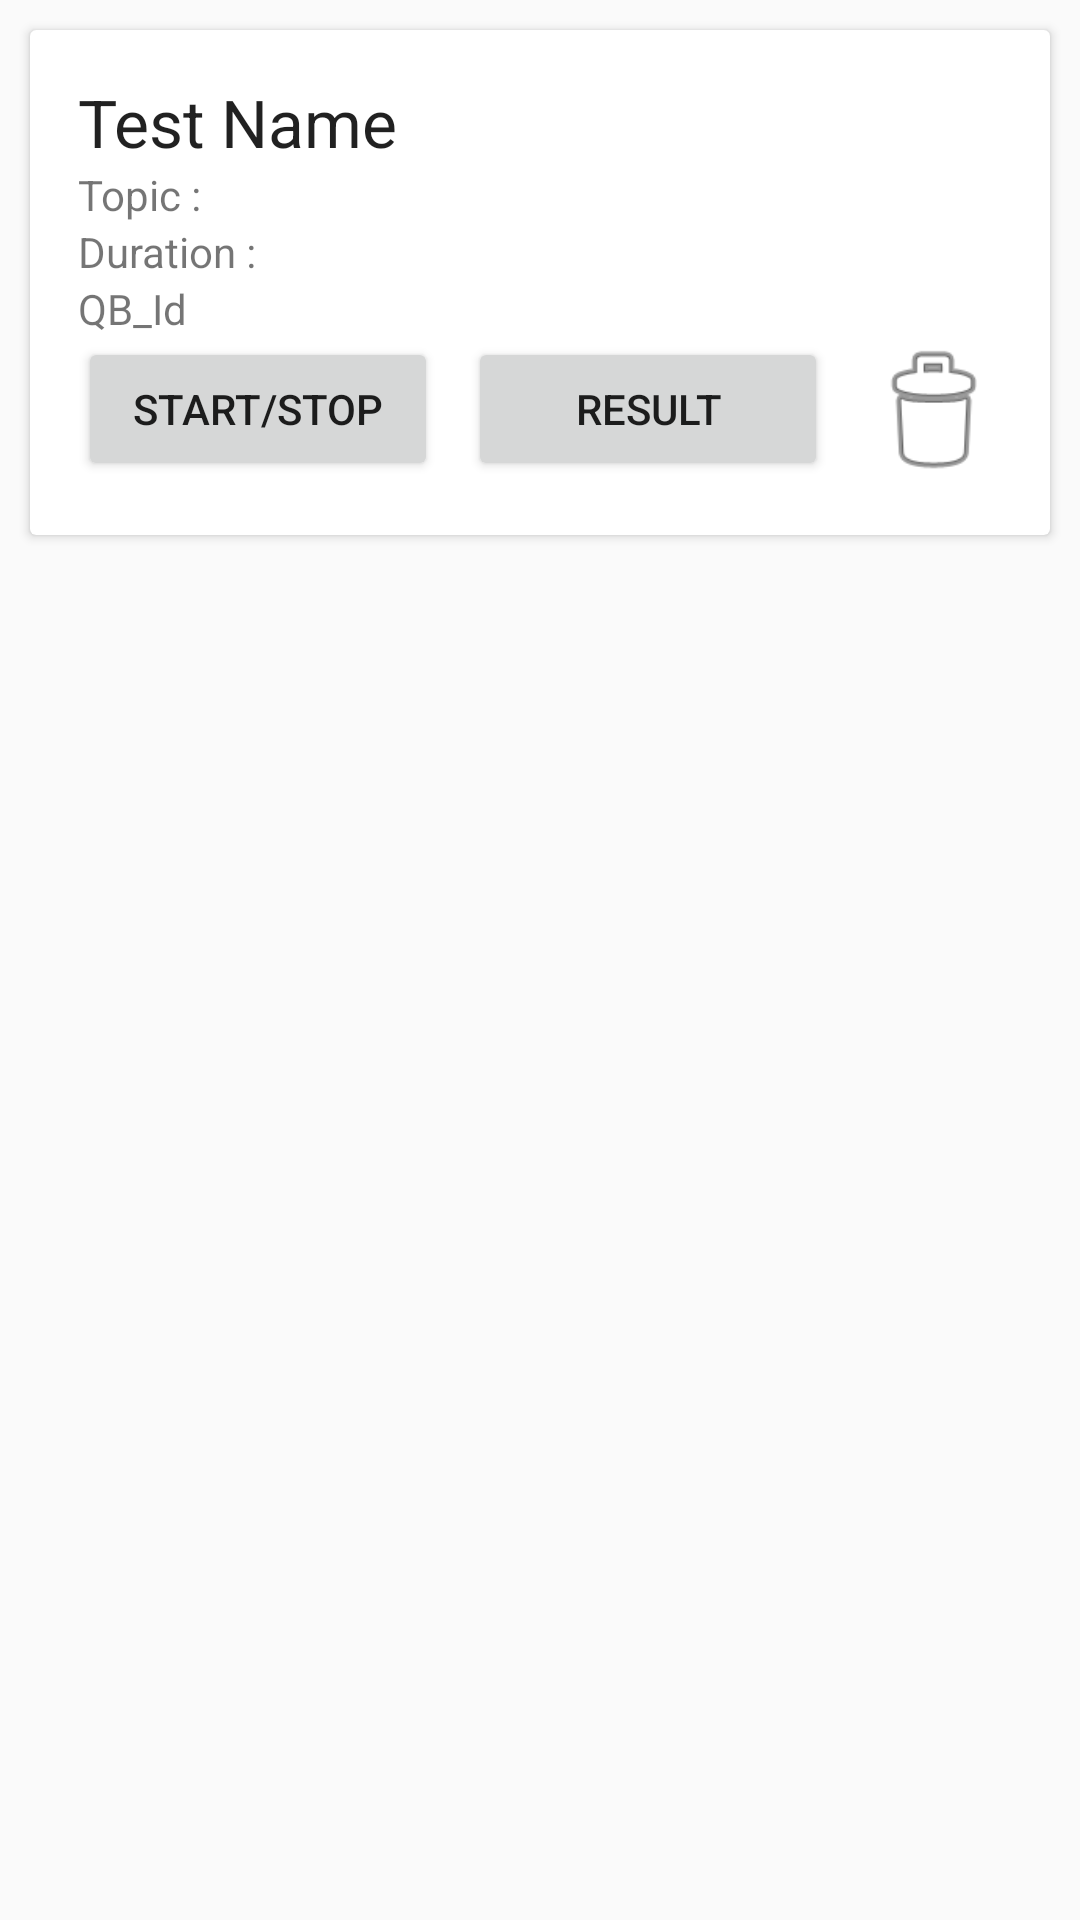

The Android layout XML behind this screen, and the referenced resources:
<!-- AndroidManifest.xml: application theme AppTheme -->
<!-- res/layout/activity_display_test__list_item.xml -->
<?xml version="1.0" encoding="utf-8"?>
<LinearLayout xmlns:android="http://schemas.android.com/apk/res/android"
    android:layout_width="match_parent"
    android:orientation="vertical"
    android:layout_height="wrap_content">

    <android.support.v7.widget.CardView
        android:layout_margin="10dp"
        android:layout_width="match_parent"
        android:layout_height="wrap_content">

        <LinearLayout
            android:orientation="vertical"
            android:padding="16dp"
            android:layout_width="match_parent"
            android:layout_height="wrap_content">

            <TextView
                android:layout_width="match_parent"
                android:layout_height="wrap_content"
                android:text="@string/test_name"
                android:id="@+id/tv_test_name"
                android:textAppearance="@style/Base.TextAppearance.AppCompat.Large"/>

            <TextView
                android:layout_width="match_parent"
                android:layout_height="wrap_content"
                android:id="@+id/tv_topic"
                android:text="@string/topic"/>
            <TextView
                android:layout_width="match_parent"
                android:layout_height="wrap_content"
                android:id="@+id/tv_duration"
                android:text="@string/duration"/>
            <TextView
                android:layout_width="match_parent"
                android:layout_height="wrap_content"
                android:id="@+id/tv_qb_id"
                android:text="@string/qb_id"/>
            <LinearLayout
                android:layout_width="match_parent"
                android:orientation="horizontal"
                android:layout_height="wrap_content">
               <Button
                    android:id="@+id/btn_start_stop"
                    android:layout_width="120dp"
                    android:layout_height="wrap_content"
                    android:text="@string/start_stop"
                    />
                <Button
                    android:id="@+id/btn_admin_result"
                    android:layout_width="120dp"
                    android:layout_height="wrap_content"
                    android:layout_marginStart="10dp"
                    android:text="@string/result"
                    />

                <ImageButton
                    android:id="@+id/btn_delete_test"
                    android:layout_width="50dp"
                    android:layout_height="50dp"
                    android:layout_marginStart="10dp"

                    android:background="@android:drawable/ic_menu_delete" />

            </LinearLayout>

        </LinearLayout>

    </android.support.v7.widget.CardView>

</LinearLayout>
<!-- resources referenced by this layout -->
<resources>
  <string name="duration">Duration :</string>
  <string name="qb_id">QB_Id</string>
  <string name="result">Result</string>
  <string name="start_stop">Start/Stop</string>
  <string name="test_name">Test Name</string>
  <string name="topic">Topic :</string>
  <style name="AppTheme" parent="Theme.AppCompat.Light.DarkActionBar">
          
          <item name="colorPrimary">@color/colorPrimary</item>
          <item name="colorPrimaryDark">@color/colorPrimaryDark</item>
          <item name="colorAccent">@color/colorAccent</item>
      </style>
  <color name="colorPrimary">#ff0000</color>
  <color name="colorPrimaryDark">#c20000</color>
  <color name="colorAccent">#FF4081</color>
</resources>
